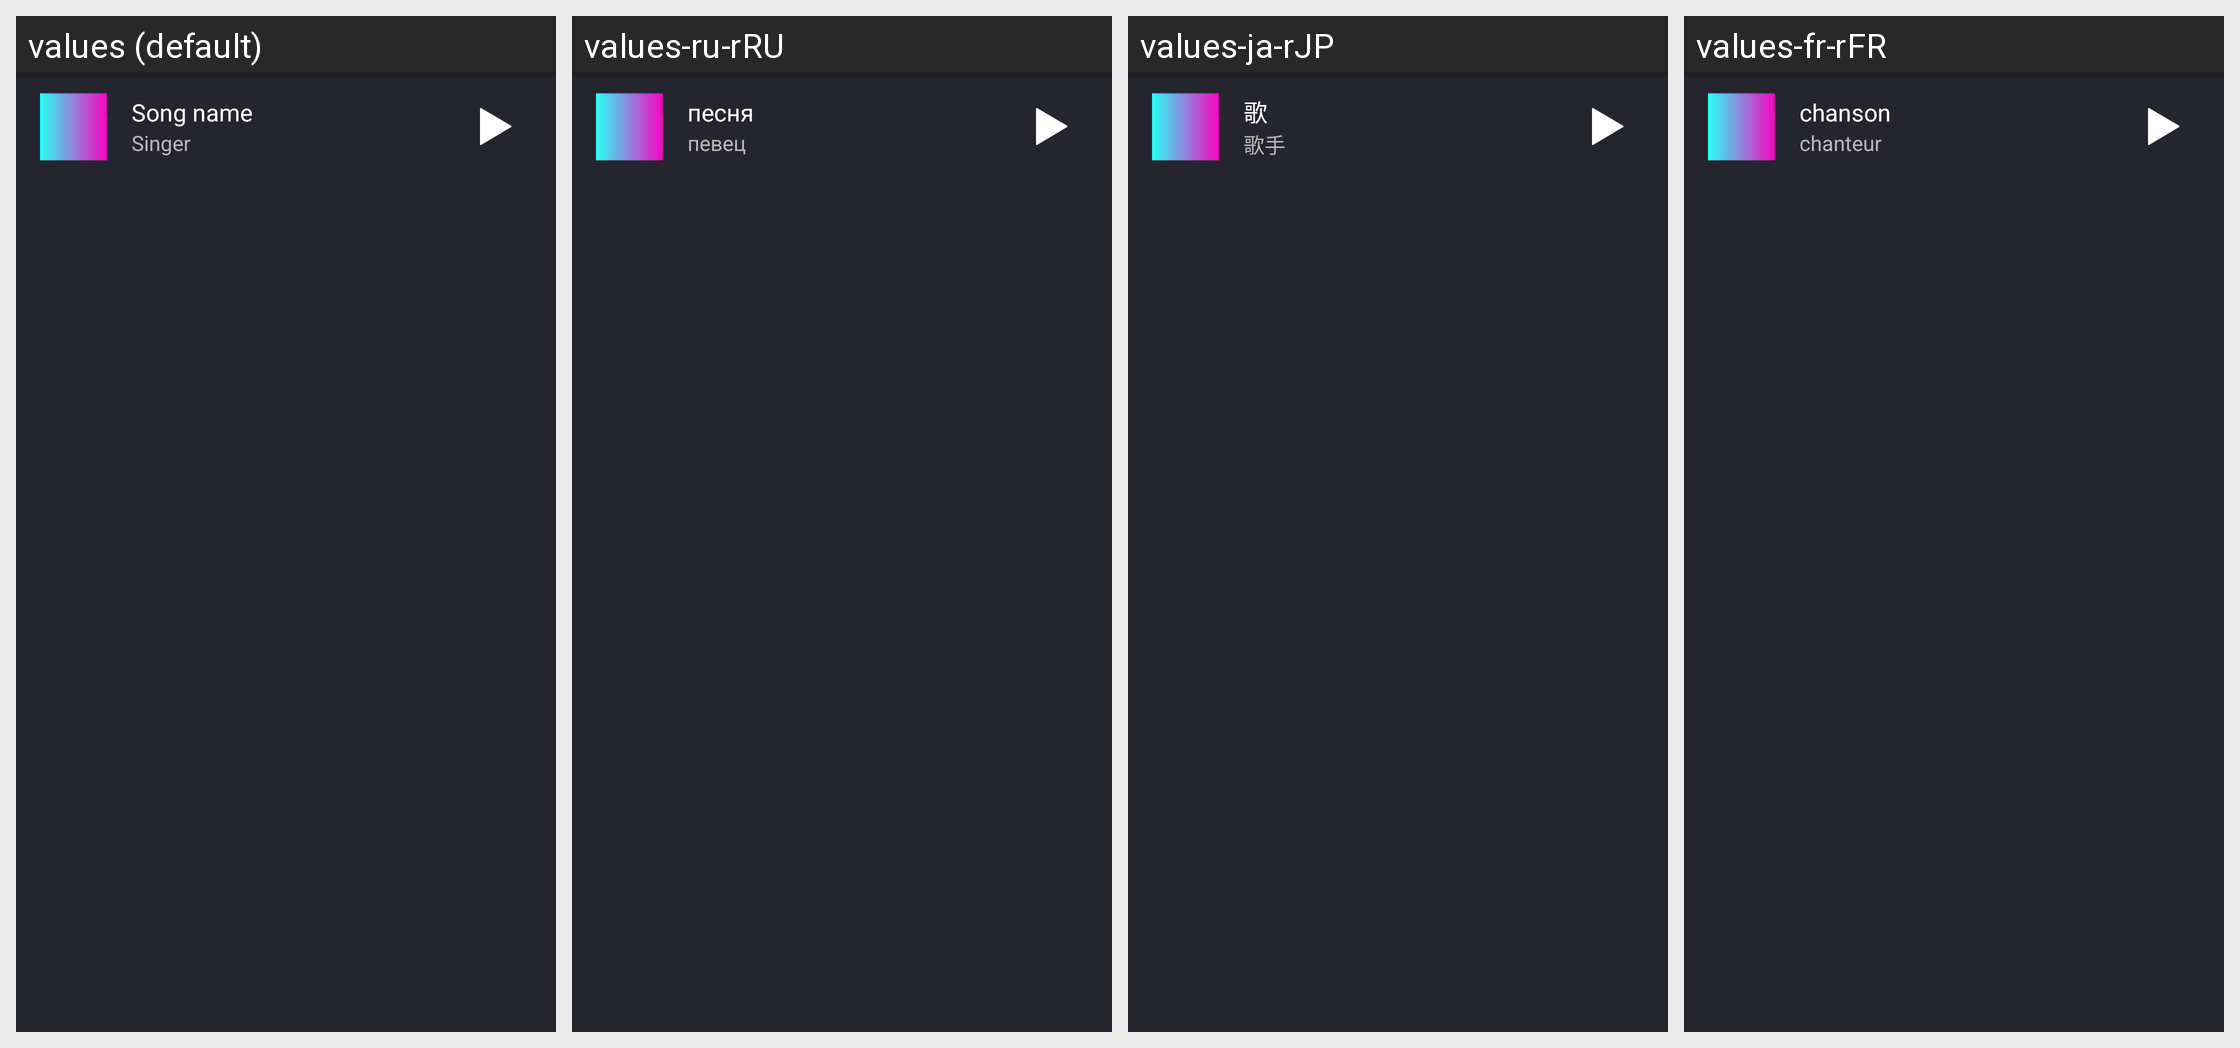

The Android screen above is rendered under several locales of the same app. Produce the string resources it draws, with the default and per-locale values.
Android screen res/layout/music_bottom_control.xml rendered under 4 locales, left to right: values (default), values-ru-rRU, values-ja-rJP, values-fr-rFR. Device: Nexus 5 (rendered at 1080×1920; each locale shown at half size, 540×960, under a caption strip naming it); theme AppTheme.
Other locales in the repository, not shown: values-de-rDE, values-es-rES, values-it-rIT, values-ko-rKR, values-nl-rNL, values-pl-rPL, values-pt-rBR, values-zh-rCN.
Strings drawn on this screen, with the default value and each locale's value (text and hints the layout hard-codes, and strings that could not be matched under every locale, appear in the picture but are not listed):

song_name
  values: Song name
  values-ru-rRU: песня
  values-ja-rJP: 歌
  values-fr-rFR: chanson

singer
  values: Singer
  values-ru-rRU: певец
  values-ja-rJP: 歌手
  values-fr-rFR: chanteur
